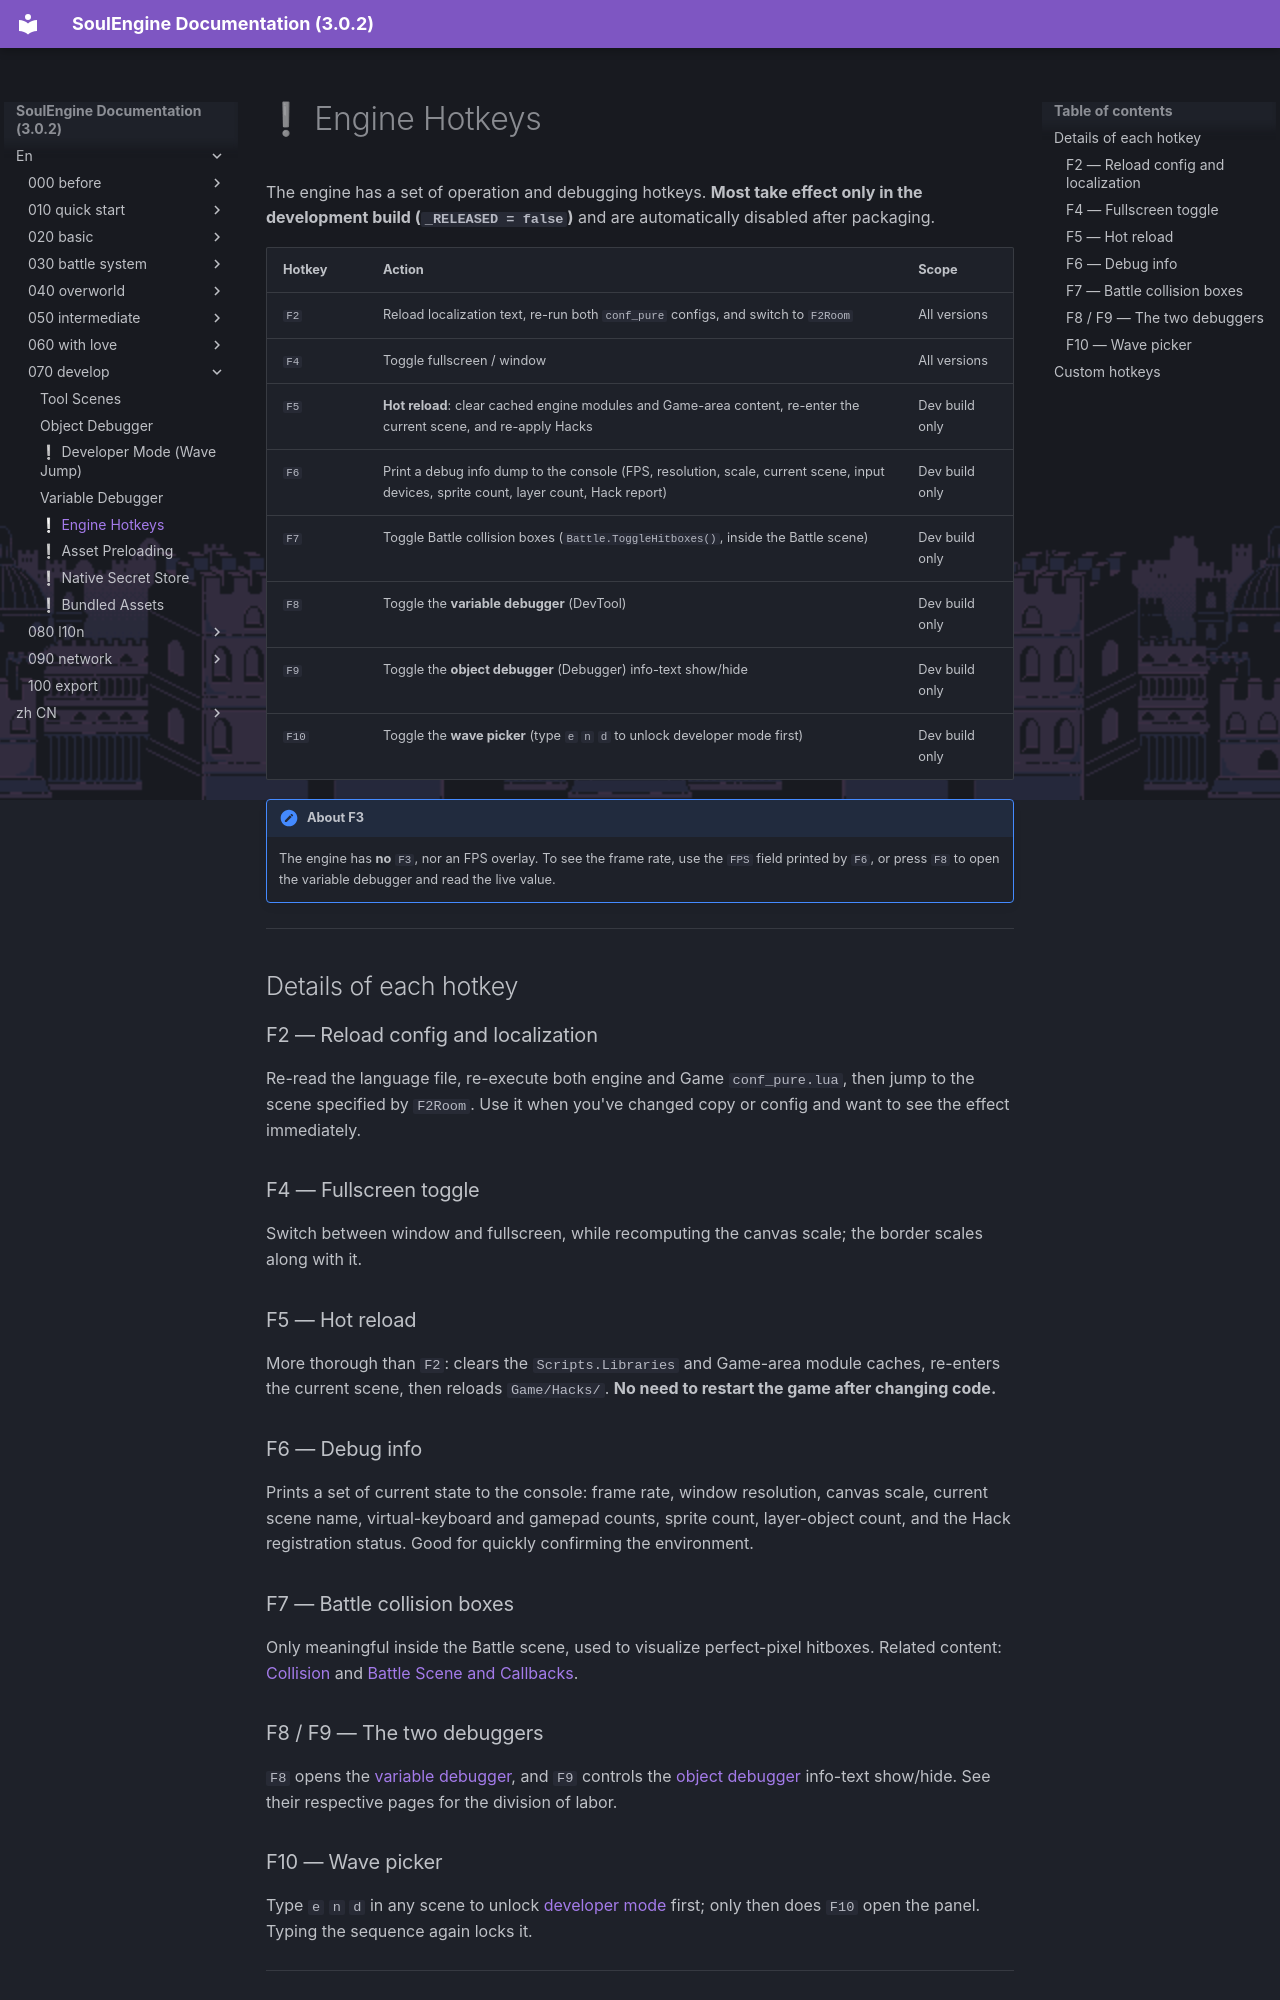

repository: AnskiyyRenew/SoulEngine-Documentation · page: en/070_develop/030_hotkeys/index.html · generator: mkdocs

---
title: ❕ Engine Hotkeys
---

The engine has a set of operation and debugging hotkeys. **Most take effect only in the development build (`_RELEASED = false`)** and are automatically disabled after packaging.

| Hotkey | Action | Scope |
|---|---|---|
| `F2` | Reload localization text, re-run both `conf_pure` configs, and switch to `F2Room` | All versions |
| `F4` | Toggle fullscreen / window | All versions |
| `F5` | **Hot reload**: clear cached engine modules and Game-area content, re-enter the current scene, and re-apply Hacks | Dev build only |
| `F6` | Print a debug info dump to the console (FPS, resolution, scale, current scene, input devices, sprite count, layer count, Hack report) | Dev build only |
| `F7` | Toggle Battle collision boxes (`Battle.ToggleHitboxes()`, inside the Battle scene) | Dev build only |
| `F8` | Toggle the **variable debugger** (DevTool) | Dev build only |
| `F9` | Toggle the **object debugger** (Debugger) info-text show/hide | Dev build only |
| `F10` | Toggle the **wave picker** (type `e` `n` `d` to unlock developer mode first) | Dev build only |

!!! note "About F3"
    The engine has **no** `F3`, nor an FPS overlay. To see the frame rate, use the `FPS` field printed by `F6`, or press `F8` to open the variable debugger and read the live value.

---

## Details of each hotkey

### F2 — Reload config and localization
Re-read the language file, re-execute both engine and Game `conf_pure.lua`, then jump to the scene specified by `F2Room`. Use it when you've changed copy or config and want to see the effect immediately.

### F4 — Fullscreen toggle
Switch between window and fullscreen, while recomputing the canvas scale; the border scales along with it.

### F5 — Hot reload
More thorough than `F2`: clears the `Scripts.Libraries` and Game-area module caches, re-enters the current scene, then reloads `Game/Hacks/`. **No need to restart the game after changing code.**

### F6 — Debug info
Prints a set of current state to the console: frame rate, window resolution, canvas scale, current scene name, virtual-keyboard and gamepad counts, sprite count, layer-object count, and the Hack registration status. Good for quickly confirming the environment.

### F7 — Battle collision boxes
Only meaningful inside the Battle scene, used to visualize perfect-pixel hitboxes. Related content: [Collision](../050_intermediate/030_collision.md) and [Battle Scene and Callbacks](../030_battle_system/070_scene.md).

### F8 / F9 — The two debuggers
`F8` opens the [variable debugger](./020_devtool.md), and `F9` controls the [object debugger](./010_debugger.md) info-text show/hide. See their respective pages for the division of labor.
